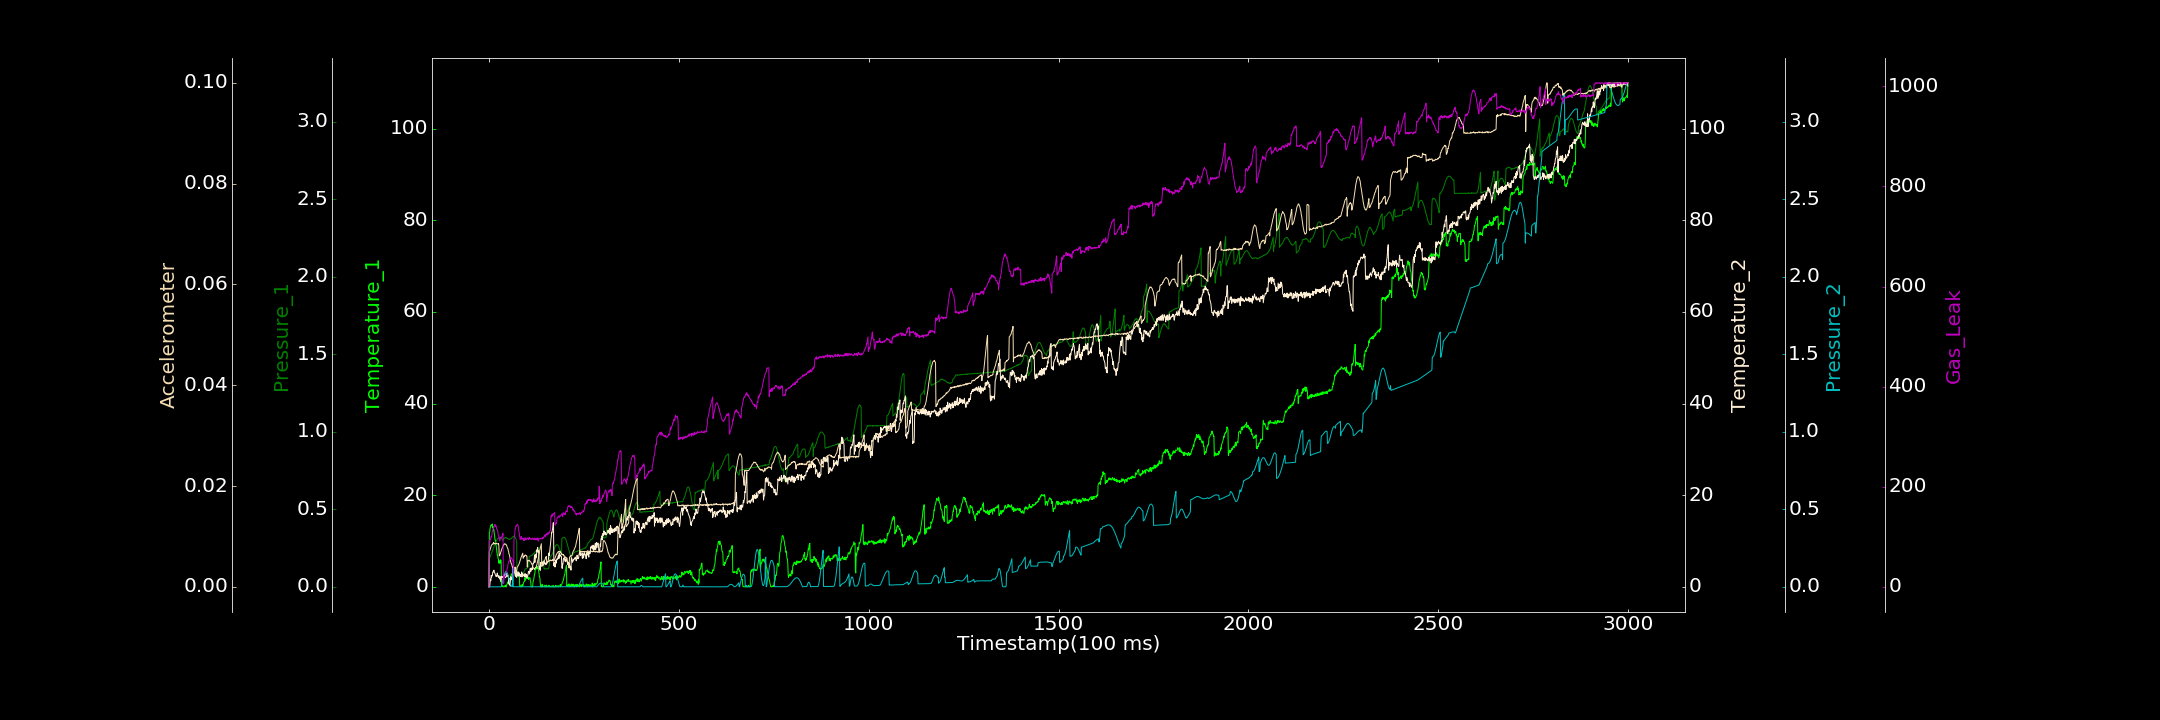

Values plotted in this chart, from the file beside it:
0.000000000, 0.069739557, 0.000000000, 0.000000000, 0.000000000, 0.000000000, 0.000000000
1, 11.88, 0.1805, 0.000000000, 0.000000000, 0.006891, 91.67
2, 11.98, 0.1873, 0.000000000, 0.000000000, 0.007144, 87.96
3, 12.8, 0.1923, 1.001, 0.00003217, 0.007438, 94.25
4, 13.06, 0.1987, 1.695, 0.00007485, 0.007703, 94.36
5, 13.48, 0.2056, 1.376, 0.00001736, 0.007868, 98.7
6, 13.53, 0.2107, 2.505, 0.000000000, 0.00811, 100.9
7, 13.46, 0.2168, 2.078, 0.000000000, 0.008265, 99.62
8, 13.28, 0.2231, 2.489, 0.000228, 0.008388, 106
9, 13.7, 0.2317, 2.48, 0.000000000, 0.008455, 111.2
10, 12.86, 0.2367, 3.253, 0.00004214, 0.008493, 113
11, 13.12, 0.2465, 3.239, 0.000000000, 0.008436, 115.6
12, 12.41, 0.2494, 3.271, 0.000000000, 0.008815, 117.4
13, 12.49, 0.2581, 3.632, 0.0004204, 0.008676, 118.5
14, 11.63, 0.2633, 3.212, 0.000000000, 0.008638, 121.2
15, 11.1, 0.2719, 3.131, 0.000000000, 0.008564, 124.1
16, 10.22, 0.2774, 2.863, 0.0002038, 0.00862, 124.7
17, 10.21, 0.2841, 2.586, 0.0001219, 0.008509, 122.5
18, 9.208, 0.2868, 2.466, 0.000000000, 0.008485, 120.2
19, 9.011, 0.2956, 2.219, 0.0005708, 0.008672, 121.6
20, 8.293, 0.2985, 2.485, 0.000000000, 0.008592, 116.5
21, 7.731, 0.3018, 2.588, 0.0003749, 0.008595, 114.4
22, 6.898, 0.3071, 3.011, 0.000006275, 0.008531, 113.8
23, 6.761, 0.3088, 2.302, 0.000000000, 0.008506, 111.4
24, 6.214, 0.3125, 2.285, 0.0001843, 0.008493, 106.7
25, 6.023, 0.3155, 2.014, 0.0002563, 0.008589, 102.1
26, 5.159, 0.3146, 2.44, 0.000000000, 0.008241, 101.5
27, 5.635, 0.3181, 2.169, 0.0001771, 0.006127, 96.78
28, 5.648, 0.314, 2.065, 0.00005832, 0.006171, 92.16
29, 5.133, 0.3163, 1.648, 0.0004303, 0.006371, 92.63
30, 5.774, 0.317, 2.2, 0.00006032, 0.006551, 99.01
31, 5.908, 0.3149, 1.132, 0.000000000, 0.006867, 98.38
32, 5.753, 0.3142, 1.641, 0.000000000, 0.007037, 96.9
33, 0.3624, 0.3114, 2.23, 0.006391, 0.007286, 98.77
34, 0.000000000, 0.3092, 2.043, 0.01443, 0.00756, 101.1
35, 0.1624, 0.3064, 2.29, 0.02372, 0.007685, 102.3
36, 0.2902, 0.3006, 2.004, 0.0332, 0.007927, 103.2
37, 0.000000000, 0.2998, 2.033, 0.04395, 0.007985, 106.8
38, 0.000000000, 0.305, 2.34, 0.05436, 0.008377, 6.359
39, 0.000000000, 0.3094, 2.532, 0.06475, 0.008265, 7.3
40, 0.03153, 0.3127, 2.511, 0.07396, 0.008441, 18.04
41, 0.1041, 0.3138, 2.776, 0.08191, 0.008535, 20.28
42, 0.01753, 0.3175, 2.127, 0.08867, 0.008537, 20.72
43, 0.3529, 0.3185, 2.7, 0.09441, 0.008479, 22.55
44, 0.000000000, 0.3177, 1.988, 0.09771, 0.008414, 21.81
45, 0.000000000, 0.3153, 3.03, 0.09862, 0.008433, 28.98
46, 0.000000000, 0.3164, 2.495, 0.098, 0.00821, 29.35
47, 0.5608, 0.313, 2.245, 0.0958, 0.008134, 32.42
48, 0.6056, 0.3116, 2.337, 0.0912, 0.007841, 37.27
49, 0.6947, 0.3109, 2.632, 0.0855, 0.007659, 37.4
50, 1.096, 0.309, 2.514, 0.07779, 0.00757, 45.49
51, 0.8512, 0.3077, 2.15, 0.06948, 0.007136, 46.32
52, 1.515, 0.3078, 1.441, 0.06027, 0.00692, 51.02
53, 1.768, 0.3055, 0.554, 0.05036, 0.006418, 51.08
54, 1.517, 0.3074, 1.772, 0.04088, 0.006307, 50.95
55, 1.857, 0.3061, 1.485, 0.03222, 0.005905, 56.14
56, 1.754, 0.3081, 0.147, 0.02374, 0.005434, 55.46
57, 2.292, 0.3094, 1.553, 0.01573, 0.005216, 55.49
58, 2.248, 0.3101, 2.21, 0.009573, 0.00472, 58.09
59, 2.838, 0.3119, 1.536, 0.005462, 0.004594, 58.08
60, 2.65, 0.3145, 1.935, 0.002173, 0.004475, 56.3
... 2,939 more rows
